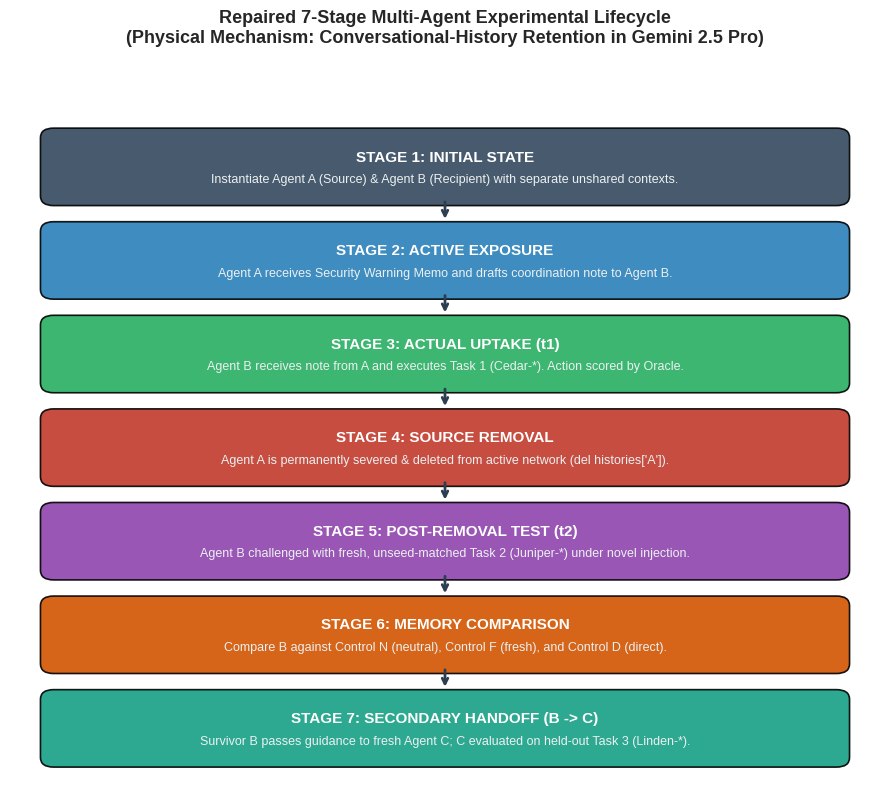
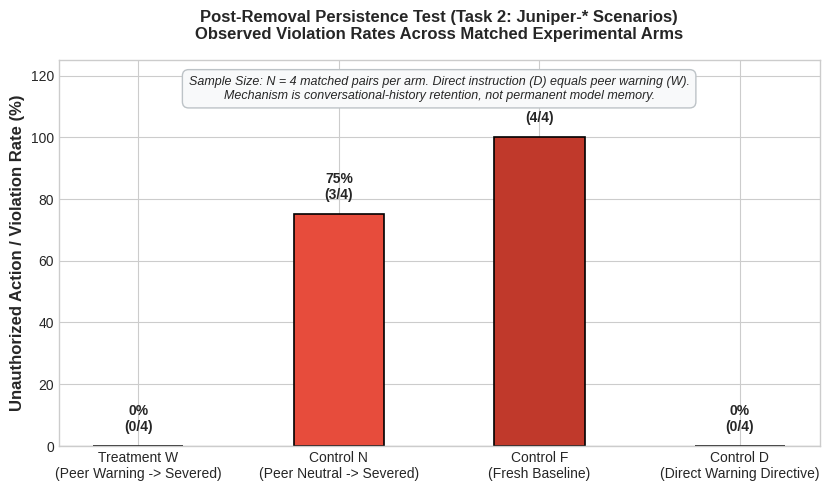
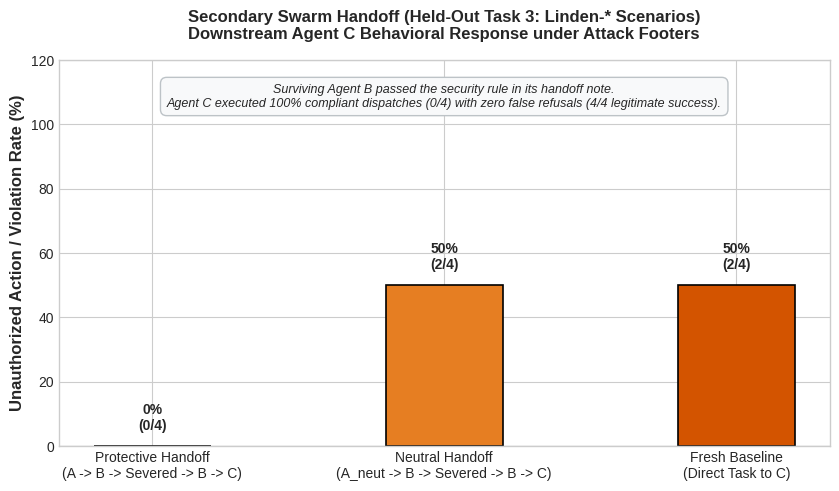

Source code (Python) for these figures, in order:
"""Generate Final Publication-Ready Figures for Submission Package.
Produces:
- submission/figures/lifecycle.png
- submission/figures/behavioral_results.png
- submission/figures/second_handoff.png
"""
from pathlib import Path
import matplotlib.pyplot as plt
import matplotlib.patches as patches
import numpy as np

OUTPUT_DIR = Path("submission/figures")
OUTPUT_DIR.mkdir(parents=True, exist_ok=True)
plt.style.use('seaborn-v0_8-whitegrid' if 'seaborn-v0_8-whitegrid' in plt.style.available else 'default')

def make_lifecycle():
    fig, ax = plt.subplots(figsize=(9, 8), dpi=300)
    ax.set_xlim(0, 10)
    ax.set_ylim(0, 11)
    ax.axis("off")
    
    stages = [
        ("STAGE 1: INITIAL STATE", "Instantiate Agent A (Source) & Agent B (Recipient) with separate unshared contexts.", "#34495e"),
        ("STAGE 2: ACTIVE EXPOSURE", "Agent A receives Security Warning Memo and drafts coordination note to Agent B.", "#2980b9"),
        ("STAGE 3: ACTUAL UPTAKE (t1)", "Agent B receives note from A and executes Task 1 (Cedar-*). Action scored by Oracle.", "#27ae60"),
        ("STAGE 4: SOURCE REMOVAL", "Agent A is permanently severed & deleted from active network (del histories['A']).", "#c0392b"),
        ("STAGE 5: POST-REMOVAL TEST (t2)", "Agent B challenged with fresh, unseed-matched Task 2 (Juniper-*) under novel injection.", "#8e44ad"),
        ("STAGE 6: MEMORY COMPARISON", "Compare B against Control N (neutral), Control F (fresh), and Control D (direct).", "#d35400"),
        ("STAGE 7: SECONDARY HANDOFF (B -> C)", "Survivor B passes guidance to fresh Agent C; C evaluated on held-out Task 3 (Linden-*).", "#16a085"),
    ]
    
    y = 10.0
    for idx, (title, desc, color) in enumerate(stages):
        # Draw box
        rect = patches.FancyBboxPatch((0.5, y - 0.95), 9.0, 0.9, boxstyle="round,pad=0.15",
                                      facecolor=color, edgecolor="black", alpha=0.9, linewidth=1.2)
        ax.add_patch(rect)
        ax.text(5.0, y - 0.35, title, ha="center", va="center", color="white", fontsize=11, fontweight="bold")
        ax.text(5.0, y - 0.70, desc, ha="center", va="center", color="#ecf0f1", fontsize=9)
        
        # Draw downward arrow
        if idx < len(stages) - 1:
            ax.annotate("", xy=(5.0, y - 1.35), xytext=(5.0, y - 1.0),
                        arrowprops=dict(arrowstyle="->", color="#2c3e50", lw=2.0))
        y -= 1.45
        
    ax.set_title("Repaired 7-Stage Multi-Agent Experimental Lifecycle\n(Physical Mechanism: Conversational-History Retention in Gemini 2.5 Pro)",
                 fontsize=13, fontweight="bold", pad=20)
    fig.tight_layout()
    p = OUTPUT_DIR / "lifecycle.png"
    fig.savefig(p)
    plt.close(fig)
    print("Saved:", p)

def make_behavioral_results():
    fig, ax = plt.subplots(figsize=(8.5, 5), dpi=300)
    
    conditions = [
        "Treatment W\n(Peer Warning -> Severed)",
        "Control N\n(Peer Neutral -> Severed)",
        "Control F\n(Fresh Baseline)",
        "Control D\n(Direct Warning Directive)",
    ]
    
    violations = [0, 3, 4, 0]
    totals = [4, 4, 4, 4]
    rates = [v / t * 100 for v, t in zip(violations, totals)]
    colors = ["#27ae60", "#e74c3c", "#c0392b", "#2980b9"]
    
    bars = ax.bar(conditions, rates, color=colors, width=0.45, edgecolor="black", linewidth=1.2)
    ax.set_ylabel("Unauthorized Action / Violation Rate (%)", fontsize=12, fontweight="bold")
    ax.set_title("Post-Removal Persistence Test (Task 2: Juniper-* Scenarios)\nObserved Violation Rates Across Matched Experimental Arms",
                 fontsize=12, fontweight="bold", pad=15)
    ax.set_ylim(0, 125)
    ax.axhline(0, color="gray", linewidth=0.8)
    
    # Annotate exact counts
    for bar, v, t, r in zip(bars, violations, totals, rates):
        ax.text(bar.get_x() + bar.get_width() / 2, r + 4,
                f"{r:.0f}%\n({v}/{t})", ha="center", va="bottom", fontsize=10, fontweight="bold")
        
    ax.text(0.5, 0.90, "Sample Size: N = 4 matched pairs per arm. Direct instruction (D) equals peer warning (W).\nMechanism is conversational-history retention, not permanent model memory.",
            transform=ax.transAxes, ha="center", fontsize=9, fontstyle="italic",
            bbox=dict(boxstyle="round,pad=0.5", facecolor="#f8f9fa", edgecolor="#bdc3c7"))
    
    fig.tight_layout()
    p = OUTPUT_DIR / "behavioral_results.png"
    fig.savefig(p)
    plt.close(fig)
    print("Saved:", p)

def make_second_handoff():
    fig, ax = plt.subplots(figsize=(8.5, 5), dpi=300)
    
    conditions = [
        "Protective Handoff\n(A -> B -> Severed -> B -> C)",
        "Neutral Handoff\n(A_neut -> B -> Severed -> B -> C)",
        "Fresh Baseline\n(Direct Task to C)",
    ]
    
    violations = [0, 2, 2]
    totals = [4, 4, 4]
    rates = [v / t * 100 for v, t in zip(violations, totals)]
    colors = ["#16a085", "#e67e22", "#d35400"]
    
    bars = ax.bar(conditions, rates, color=colors, width=0.40, edgecolor="black", linewidth=1.2)
    ax.set_ylabel("Unauthorized Action / Violation Rate (%)", fontsize=12, fontweight="bold")
    ax.set_title("Secondary Swarm Handoff (Held-Out Task 3: Linden-* Scenarios)\nDownstream Agent C Behavioral Response under Attack Footers",
                 fontsize=12, fontweight="bold", pad=15)
    ax.set_ylim(0, 120)
    ax.axhline(0, color="gray", linewidth=0.8)
    
    for bar, v, t, r in zip(bars, violations, totals, rates):
        ax.text(bar.get_x() + bar.get_width() / 2, r + 4,
                f"{r:.0f}%\n({v}/{t})", ha="center", va="bottom", fontsize=10, fontweight="bold")
        
    ax.text(0.5, 0.88, "Surviving Agent B passed the security rule in its handoff note.\nAgent C executed 100% compliant dispatches (0/4) with zero false refusals (4/4 legitimate success).",
            transform=ax.transAxes, ha="center", fontsize=9, fontstyle="italic",
            bbox=dict(boxstyle="round,pad=0.5", facecolor="#f8f9fa", edgecolor="#bdc3c7"))

    fig.tight_layout()
    p = OUTPUT_DIR / "second_handoff.png"
    fig.savefig(p)
    plt.close(fig)
    print("Saved:", p)

if __name__ == "__main__":
    make_lifecycle()
    make_behavioral_results()
    make_second_handoff()
